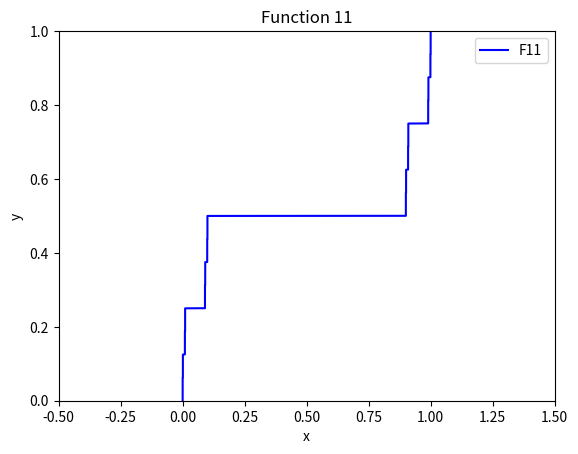

Python code for this plot:
# ----------
#   README
# ----------
# Create on 2025-12-17
# Version 2
# 
# Python实现版本，依赖python3.x，numpy，matplotlib
# 
# f(x) = f(1-x)
# f(x) = 2f(x/10)
# f(x)的定义域和值域均为[0,1]
# 有:
# f(x)/2 = f(1-x)/2
# f(x/10) = f((1-x)/10)
# f(x/10) = f(0.1-x/10)，同理f(1-x/10) = f(x/10+0.9)
# 递归求证f(x)是分形，f(x)在[a,b]与[a,a+(b-a)/10],[b-(b-a)/10,b]自相似，其中初始a=0，b=1

import numpy as np
import matplotlib.pyplot as plt

LIMIT = 15
fct11_x = [0.5]
fct11_y = [0.5]
def dfs(x, y, step):
    if step > LIMIT:
        return
    fct11_x.append(x)
    fct11_y.append(y)
    dfs(x/10, y/2, step+1)      
    dfs(1-x/10, 1-y/2, step+1)  

dfs(0.5, 0.5, 1) # 递归求解f(x) 参数：dfs（当前自变量，当前因变量，当前递归深度）

# 此处换成任意 t∈[0.1, 0.9]，求解dfs(t, 0.5, 1)都不会影响结果
# 如：
# dfs(0.3, 0.5, 1)
# dfs(0.85, 0.5, 1)

plt.title('Function 11')
plt.xlabel('x')
plt.ylabel('y')
plt.xlim((-0.5,1.5))        # x轴默认显示范围
plt.ylim((0,1))             # y轴默认显示范围
fct11_x = sorted(fct11_x)   # f(x)在[0,1]单调递增，排序不影响点对匹配
fct11_y = sorted(fct11_y)   # f(x)在[0,1]单调递增，排序不影响点对匹配
plt.plot(fct11_x, fct11_y, c='blue', linestyle='-', marker='')  # 绘图 参数：plot（x轴采样点，y轴采样点，函数颜色，线样式，点样式）
plt.legend(['F11'])
plt.show()                  # 显示函数窗口
